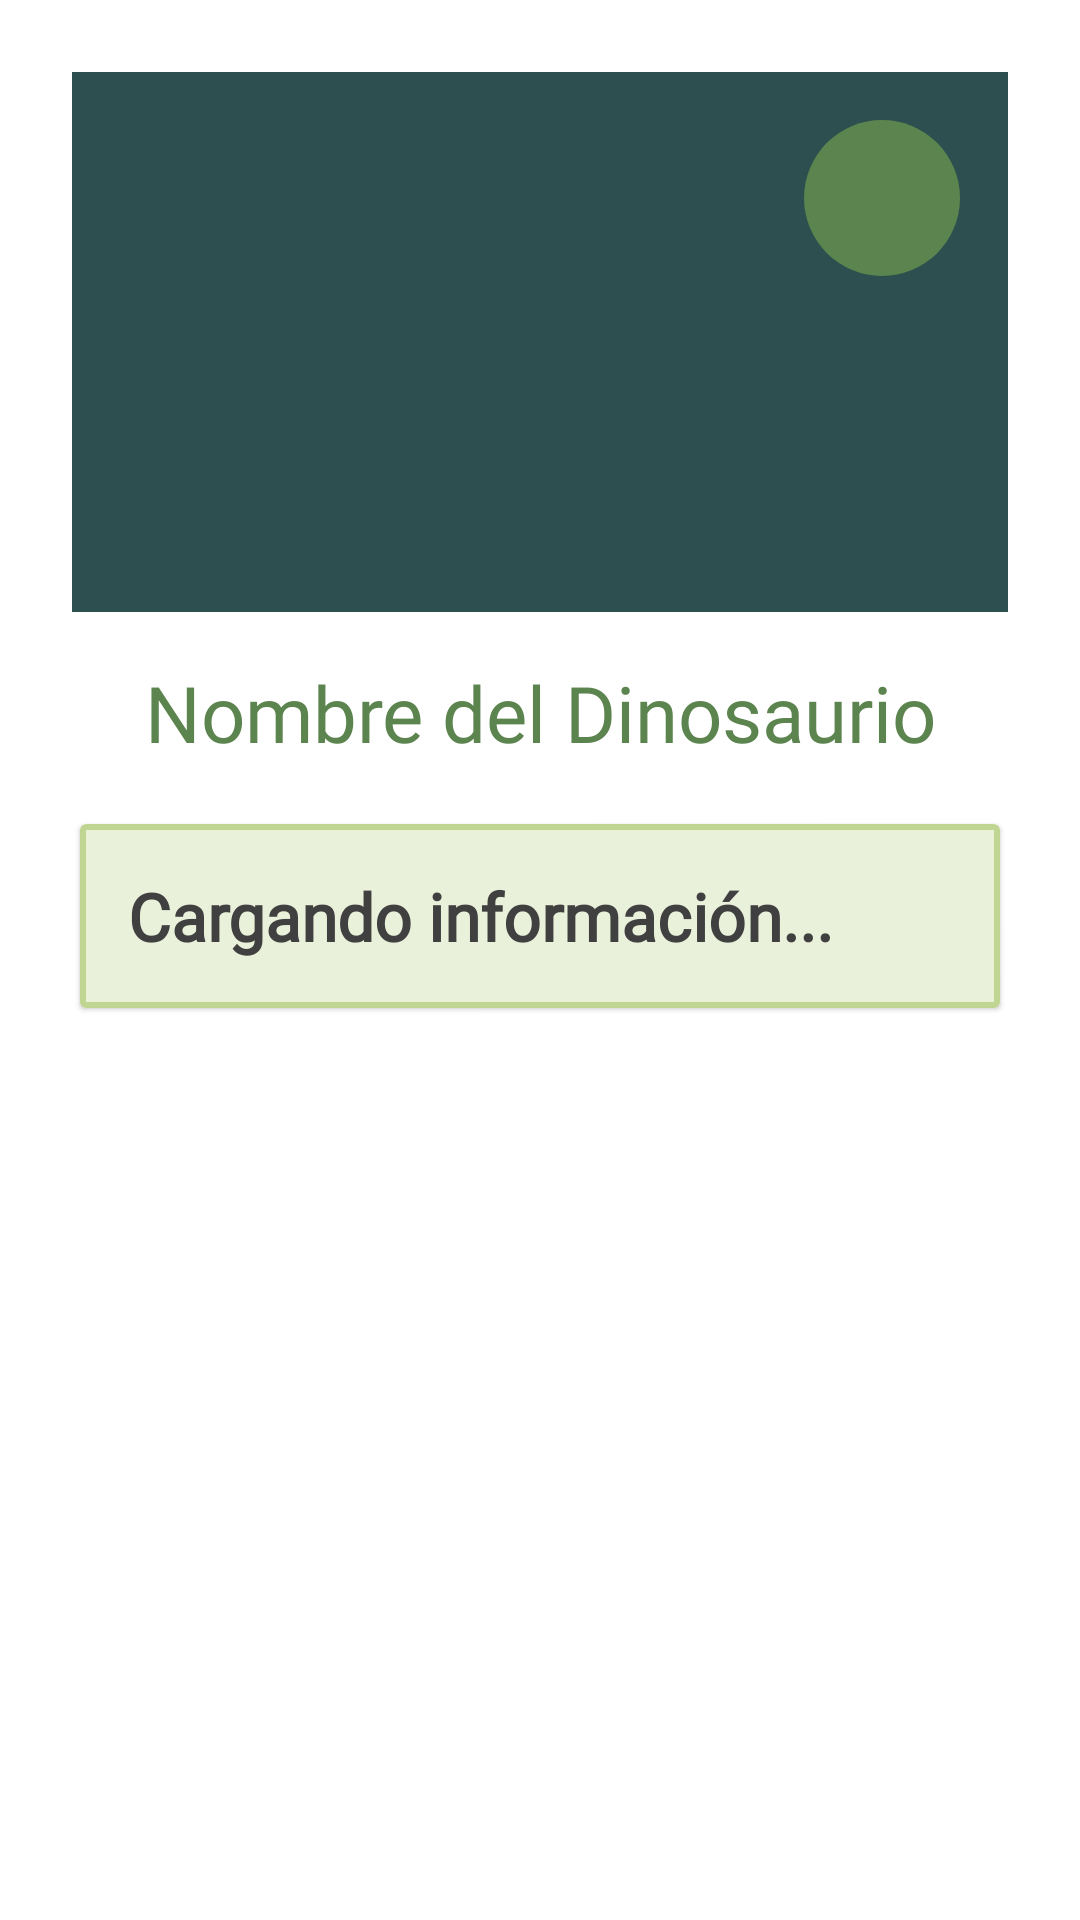

Write the Android layout XML for this screen, with the resource values it uses.
<!-- AndroidManifest.xml: application theme Theme.DinoApp -->
<!-- res/layout/activity_libros.xml -->
<?xml version="1.0" encoding="utf-8"?>
<FrameLayout xmlns:android="http://schemas.android.com/apk/res/android"
    xmlns:app="http://schemas.android.com/apk/res-auto"
    xmlns:tools="http://schemas.android.com/tools"
    android:id="@+id/libros"
    android:layout_width="match_parent"
    android:layout_height="match_parent"
    android:background="#FFFFFF"
    tools:context=".LibrosActivity">

    
    <ScrollView
        android:layout_width="match_parent"
        android:layout_height="match_parent">

        <LinearLayout
            android:layout_width="match_parent"
            android:layout_height="wrap_content"
            android:orientation="vertical"
            android:padding="24dp">

            <FrameLayout
                android:id="@+id/contenedorImagenDino"
                android:layout_width="match_parent"
                android:layout_height="180dp"
                android:layout_marginBottom="16dp"
                android:elevation="2dp">

                <ImageView
                    android:id="@+id/imgDino"
                    android:layout_width="match_parent"
                    android:layout_height="match_parent"
                    android:scaleType="centerCrop"
                    android:background="#2E4F4F" />

                <ImageButton
                    android:id="@+id/btnFavorito"
                    android:layout_width="52dp"
                    android:layout_height="52dp"
                    android:layout_gravity="top|end"
                    android:layout_marginTop="16dp"
                    android:layout_marginEnd="16dp"
                    android:background="@drawable/bg_boton_circular"
                    android:padding="15dp"
                    android:src="@drawable/no_favorito" />

            </FrameLayout>

            <TextView
                android:id="@+id/txtNombre"
                android:layout_width="match_parent"
                android:layout_height="wrap_content"
                android:fontFamily="@font/kavoon"
                android:text="Nombre del Dinosaurio"
                android:textColor="#5B844E"
                android:textSize="26sp"
                android:gravity="center"
                android:layout_marginBottom="16dp" />

            <com.google.android.material.card.MaterialCardView
                android:layout_width="match_parent"
                android:layout_height="wrap_content"
                app:cardBackgroundColor="#EAF1DA"
                app:cardCornerRadius="2dp"
                app:cardElevation="1dp"
                app:cardUseCompatPadding="true"
                app:strokeColor="#BFD591"
                app:strokeWidth="2dp">

                <TextView
                    android:id="@+id/txtInfo"
                    android:layout_width="match_parent"
                    android:layout_height="wrap_content"
                    android:padding="16dp"
                    android:fontFamily="@font/kreon"
                    android:text="Cargando información..."
                    android:textColor="#404040"
                    android:textSize="22sp"
                    android:textStyle="bold"/>

            </com.google.android.material.card.MaterialCardView>

        </LinearLayout>

    </ScrollView>

</FrameLayout>
<!-- resources referenced by this layout -->
<resources>
  <!-- drawable bg_boton_circular (drawable) -->
  <?xml version="1.0" encoding="utf-8"?>
  <shape xmlns:android="http://schemas.android.com/apk/res/android"
      android:shape="oval" >
  
      <solid android:color="#5B844E" />
  
  </shape>
  <style name="Theme.DinoApp" parent="Base.Theme.DinoApp" />
  <style name="Base.Theme.DinoApp" parent="Theme.Material3.DayNight.NoActionBar">
          
          
      </style>
</resources>
